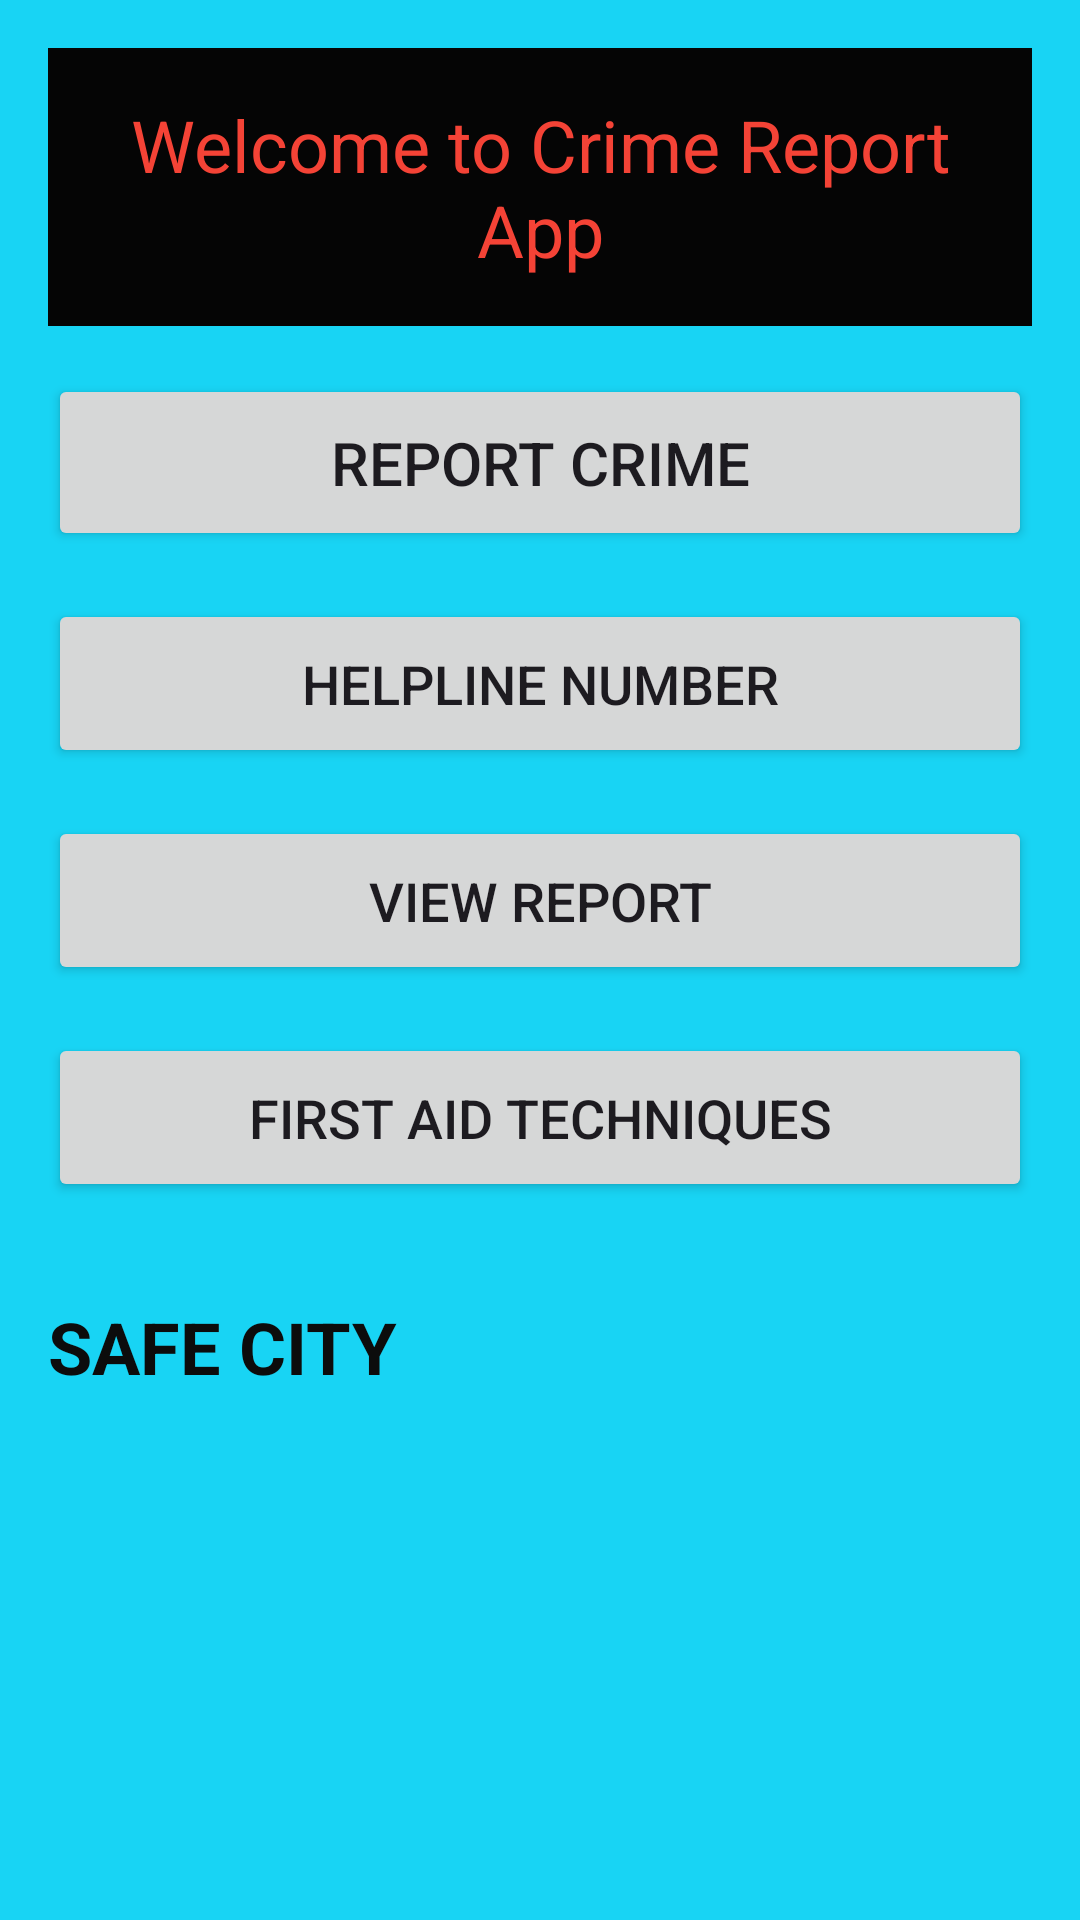

Produce the Android XML layout that renders to this screen, including the resource entries it uses.
<!-- AndroidManifest.xml: application theme Theme.SafeCity100 -->
<!-- res/layout/activity_main.xml -->
<?xml version="1.0" encoding="utf-8"?>
<GridLayout xmlns:android="http://schemas.android.com/apk/res/android"
    android:layout_width="match_parent"
    android:layout_height="match_parent"
    android:columnCount="1"
    android:rowCount="7"
    android:layout_marginStart="16dp"
    android:layout_marginTop="16dp"
    android:layout_marginEnd="16dp"
    android:layout_marginBottom="16dp"
    android:padding="16dp"
    android:background="#18D4F4">

    
    <TextView
        android:text="Welcome to Crime Report App"
        android:gravity="center"
        android:textSize="24sp"
        android:padding="16dp"
        android:layout_marginBottom="16dp"
        android:background="#050505"
        android:textColor="#F44336"/>

    
    <Button
        android:id="@+id/buttonCategory"
        android:text="@string/report_crime"
        android:gravity="center"
        android:onClick="ReportCrime"
        android:layout_gravity="fill_horizontal"
        android:textSize="20sp"
        android:padding="16dp"
        android:layout_marginBottom="16dp"/>

    
    <Button
        android:id="@+id/buttonHelpline"
        android:text="@string/helpline_number"
        android:gravity="center"
        android:onClick="HelplineNumber"
        android:layout_gravity="fill_horizontal"
        android:textSize="18sp"
        android:padding="16dp"
        android:layout_marginBottom="16dp"/>

    
    <Button
        android:id="@+id/buttonViewReport"
        android:text="View Report"
        android:gravity="center"
        android:layout_gravity="fill_horizontal"
        android:textSize="18sp"
        android:padding="16dp"
        android:layout_marginBottom="16dp"/>

    
    <Button
        android:id="@+id/buttonFirstAid"
        android:text="First Aid Techniques"
        android:onClick="FirstAid"
        android:gravity="center"
        android:layout_gravity="fill_horizontal"
        android:textSize="18sp"
        android:padding="16dp"
        android:layout_marginBottom="16dp"/>

    
    <View
        android:layout_width="match_parent"
        android:layout_height="0dp"
        android:layout_weight="1"/>

    
    <TextView
        android:text="SAFE CITY"
        android:gravity="center"
        android:textSize="24sp"
        android:layout_marginTop="16dp"
        android:layout_marginBottom="16dp"
        android:textStyle="bold"
        android:textColor="#0C0C0C"/>
</GridLayout>
<!-- resources referenced by this layout -->
<resources>
  <string name="helpline_number">Helpline Number</string>
  <string name="report_crime">Report Crime</string>
  <style name="Theme.SafeCity100" parent="Base.Theme.SafeCity100" />
  <style name="Base.Theme.SafeCity100" parent="Theme.Material3.DayNight.NoActionBar">
          
          
      </style>
</resources>
